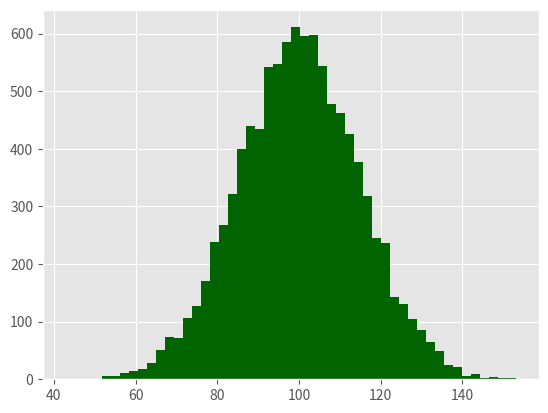

This chart was generated by the following Python code: (Note: this script raises an exception after producing the figure.)
#文件需求：创建频率分布直方图
#!/usr/bin/env python3
import numpy as np
import matplotlib.pyplot as plt
plt.style.use('ggplot')
mu1,mu2,sigma = 100,130,15
x1 = mu1 + sigma*np.random.randn(10000) #随机生成器穿件正态分布变量，均值为100
x2 = mu2 + sigma*np.random.randn(10000)
fig = plt.figure()
ax1 = fig.add_subplot(1,1,1)
n,bins,patches = ax1.hist(x1,bins= 50,normed=False,color='darkgreen') #bin=50表示每个变量被分成50份，normed=False表示是频率分布不是概率密度
n,bins,patches = ax1.hist(x2,bins=50,normed=False,color='orange',alpha= 0.5) #alpha表示透明
ax1.xaxis.set_ticks_position('bottom')
ax1.yaxis.set_ticks_position('left')
plt.xlabel('Bins')
plt.ylabel('Number of Value in Bin')
fig.suptitle('Histograms',fontsize=14,fontweight='bold')
ax1.set_title('Two Frequency Distributions')
plt.savefig('histogram.png',dpi=400,bbox_inches='tight')
plt.show()